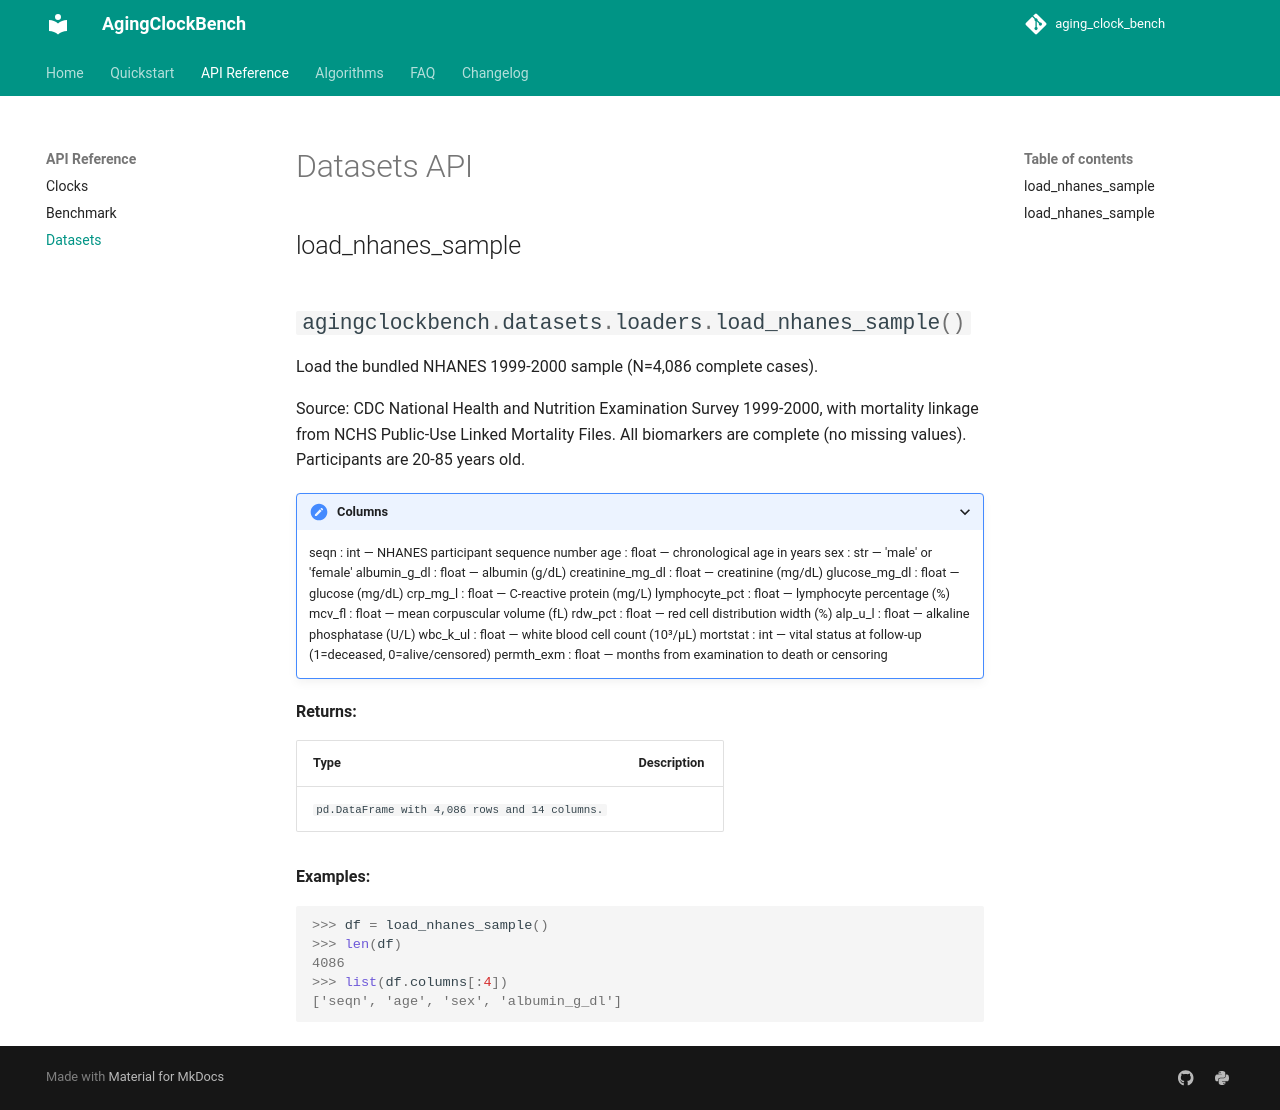

repository: aadityageddam-ux/aging_clock_bench · page: api/datasets/index.html · generator: mkdocs

# Datasets API

## load_nhanes_sample

::: agingclockbench.datasets.loaders.load_nhanes_sample
    options:
      show_root_heading: true
      show_source: false
